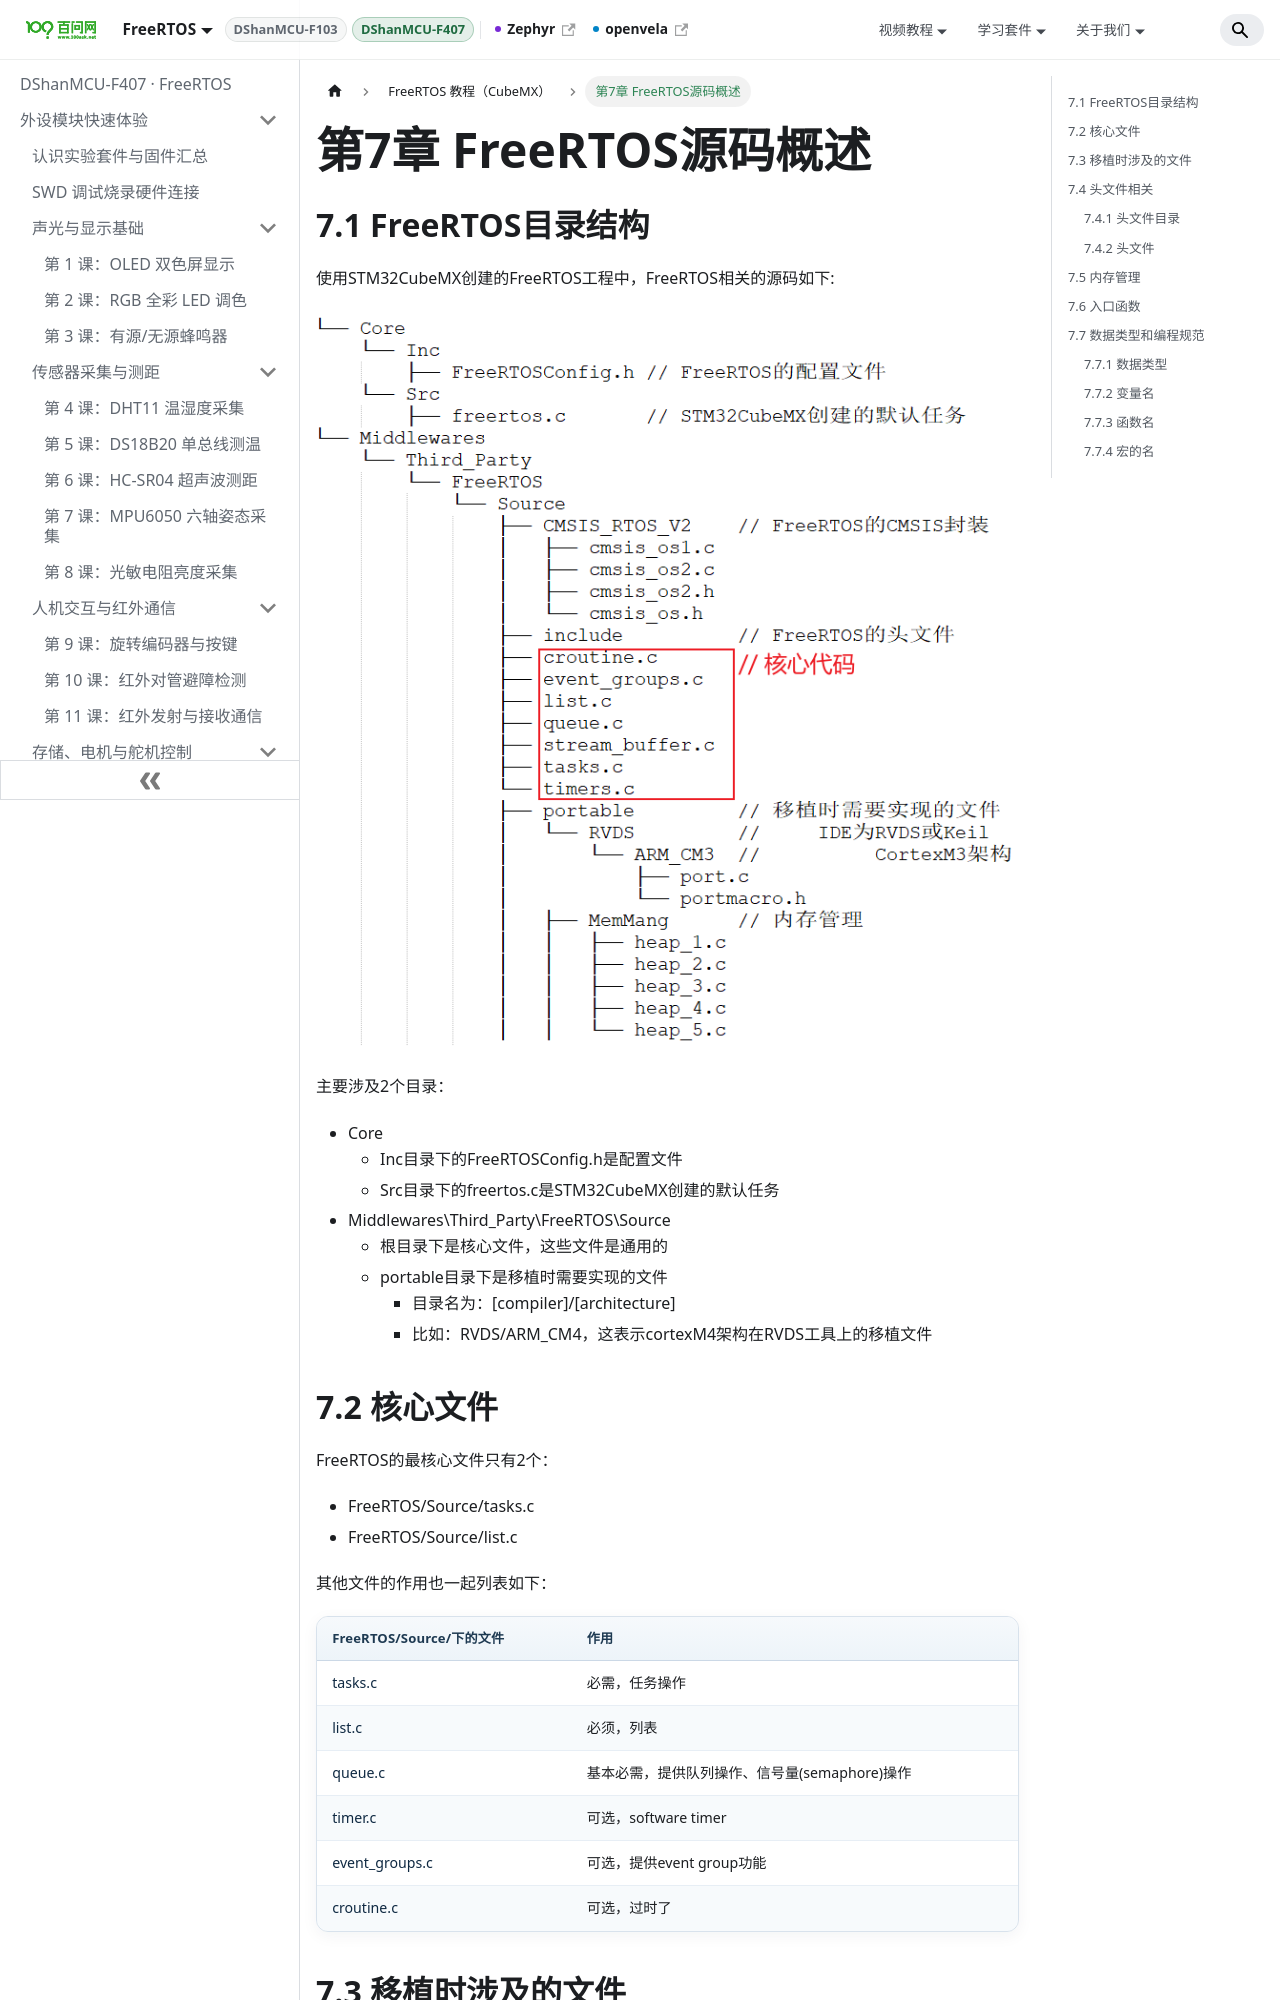

repository: 100askTeam/RTOS-Docs · page: docs/DShanMCU-F407/chapter7/index.html · generator: docusaurus

---
sidebar_position: 7
---

# 第7章 FreeRTOS源码概述

## 7.1 FreeRTOS目录结构

使用STM32CubeMX创建的FreeRTOS工程中，FreeRTOS相关的源码如下:

![](pic/chapter7/image151.png)

主要涉及2个目录：

- Core
  - Inc目录下的FreeRTOSConfig.h是配置文件
  - Src目录下的freertos.c是STM32CubeMX创建的默认任务
- Middlewares\Third_Party\FreeRTOS\Source
  - 根目录下是核心文件，这些文件是通用的
  - portable目录下是移植时需要实现的文件
    - 目录名为：[compiler]/[architecture]
    - 比如：RVDS/ARM_CM4，这表示cortexM4架构在RVDS工具上的移植文件

## 7.2 核心文件

FreeRTOS的最核心文件只有2个：

- FreeRTOS/Source/tasks.c
- FreeRTOS/Source/list.c

其他文件的作用也一起列表如下：

| **FreeRTOS/Source/下的文件** | **作用** |
| --- | --- |
| tasks.c | 必需，任务操作 |
| list.c | 必须，列表 |
| queue.c | 基本必需，提供队列操作、信号量(semaphore)操作 |
| timer.c | 可选，software timer |
| event_groups.c | 可选，提供event group功能 |
| croutine.c | 可选，过时了 |

## 7.3 移植时涉及的文件

移植FreeRTOS时涉及的文件放在

FreeRTOS/Source/portable/[compiler]/[architecture]目录下，

比如：RVDS/ARM_CM3，这表示cortexM3架构在RVDS或Keil工具上的移植文件。

里面有2个文件：

- port.c
- portmacro.h

## 7.4 头文件相关
